Run: headless pygame with SDL's dummy video driver; simulated clock (each Clock.tick advances the game by its frame time, no real sleeping); random seed 0; keys injected as events and as key.get_pressed() state; no mouse input.
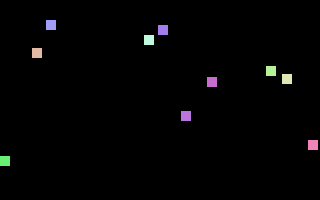
Frame 1 of 4 · flips 1–60 · no input
Frame 2 of 4 · flips 61–180 · tapped SPACE, RETURN · held RIGHT (→), D · screen unchanged from frame 1, image omitted
Frame 3 of 4 · flips 181–300 · held DOWN (↓), S · screen unchanged from frame 2, image omitted
Frame 4 of 4 · flips 301–420 · held LEFT (←), A, UP (↑), W · screen unchanged from frame 3, image omitted

The pygame program that drew these frames:

# создать класc Sqaure, который должен
#  - содержать размер и координаты (pygame.Rect) 
#  - содержать цвет (pygame.Color)
#  - содержать метод show(self, surface) - нарисовать себя на surface
#  - содержать метод ID(self) - строка с описанием объекта
#  создать список из 10 таких прямоугольников, задать их координаты
#  нарисовать все

import pygame
import random

def randcolor():
    col = [random.randrange(100,255), random.randrange(100,255), random.randrange(100,255)]
    random.shuffle(col)
    return pygame.Color(*col)
    
class Square:
    rect = pygame.Rect(0,0,0,0)
    color = pygame.Color(0,0,0,0)
    
    def show(self, surface):
        pygame.draw.rect(surface, self.color, self.rect)
    
    def ID(self):
        return "Square: {}/{}".format(self.rect, self.color)
    
W, H = 320, 200
pygame.init()
screen = pygame.display.set_mode((W, H))

SQS = [Square() for i in range(10)]
for s in SQS:
    s.color = randcolor()
    s.rect = pygame.Rect(random.randrange(0,W-10), random.randrange(0, H-10), 10, 10)

for s in SQS:
    s.show(screen)
    
while pygame.event.wait().type != pygame.QUIT:
    pygame.display.flip()
